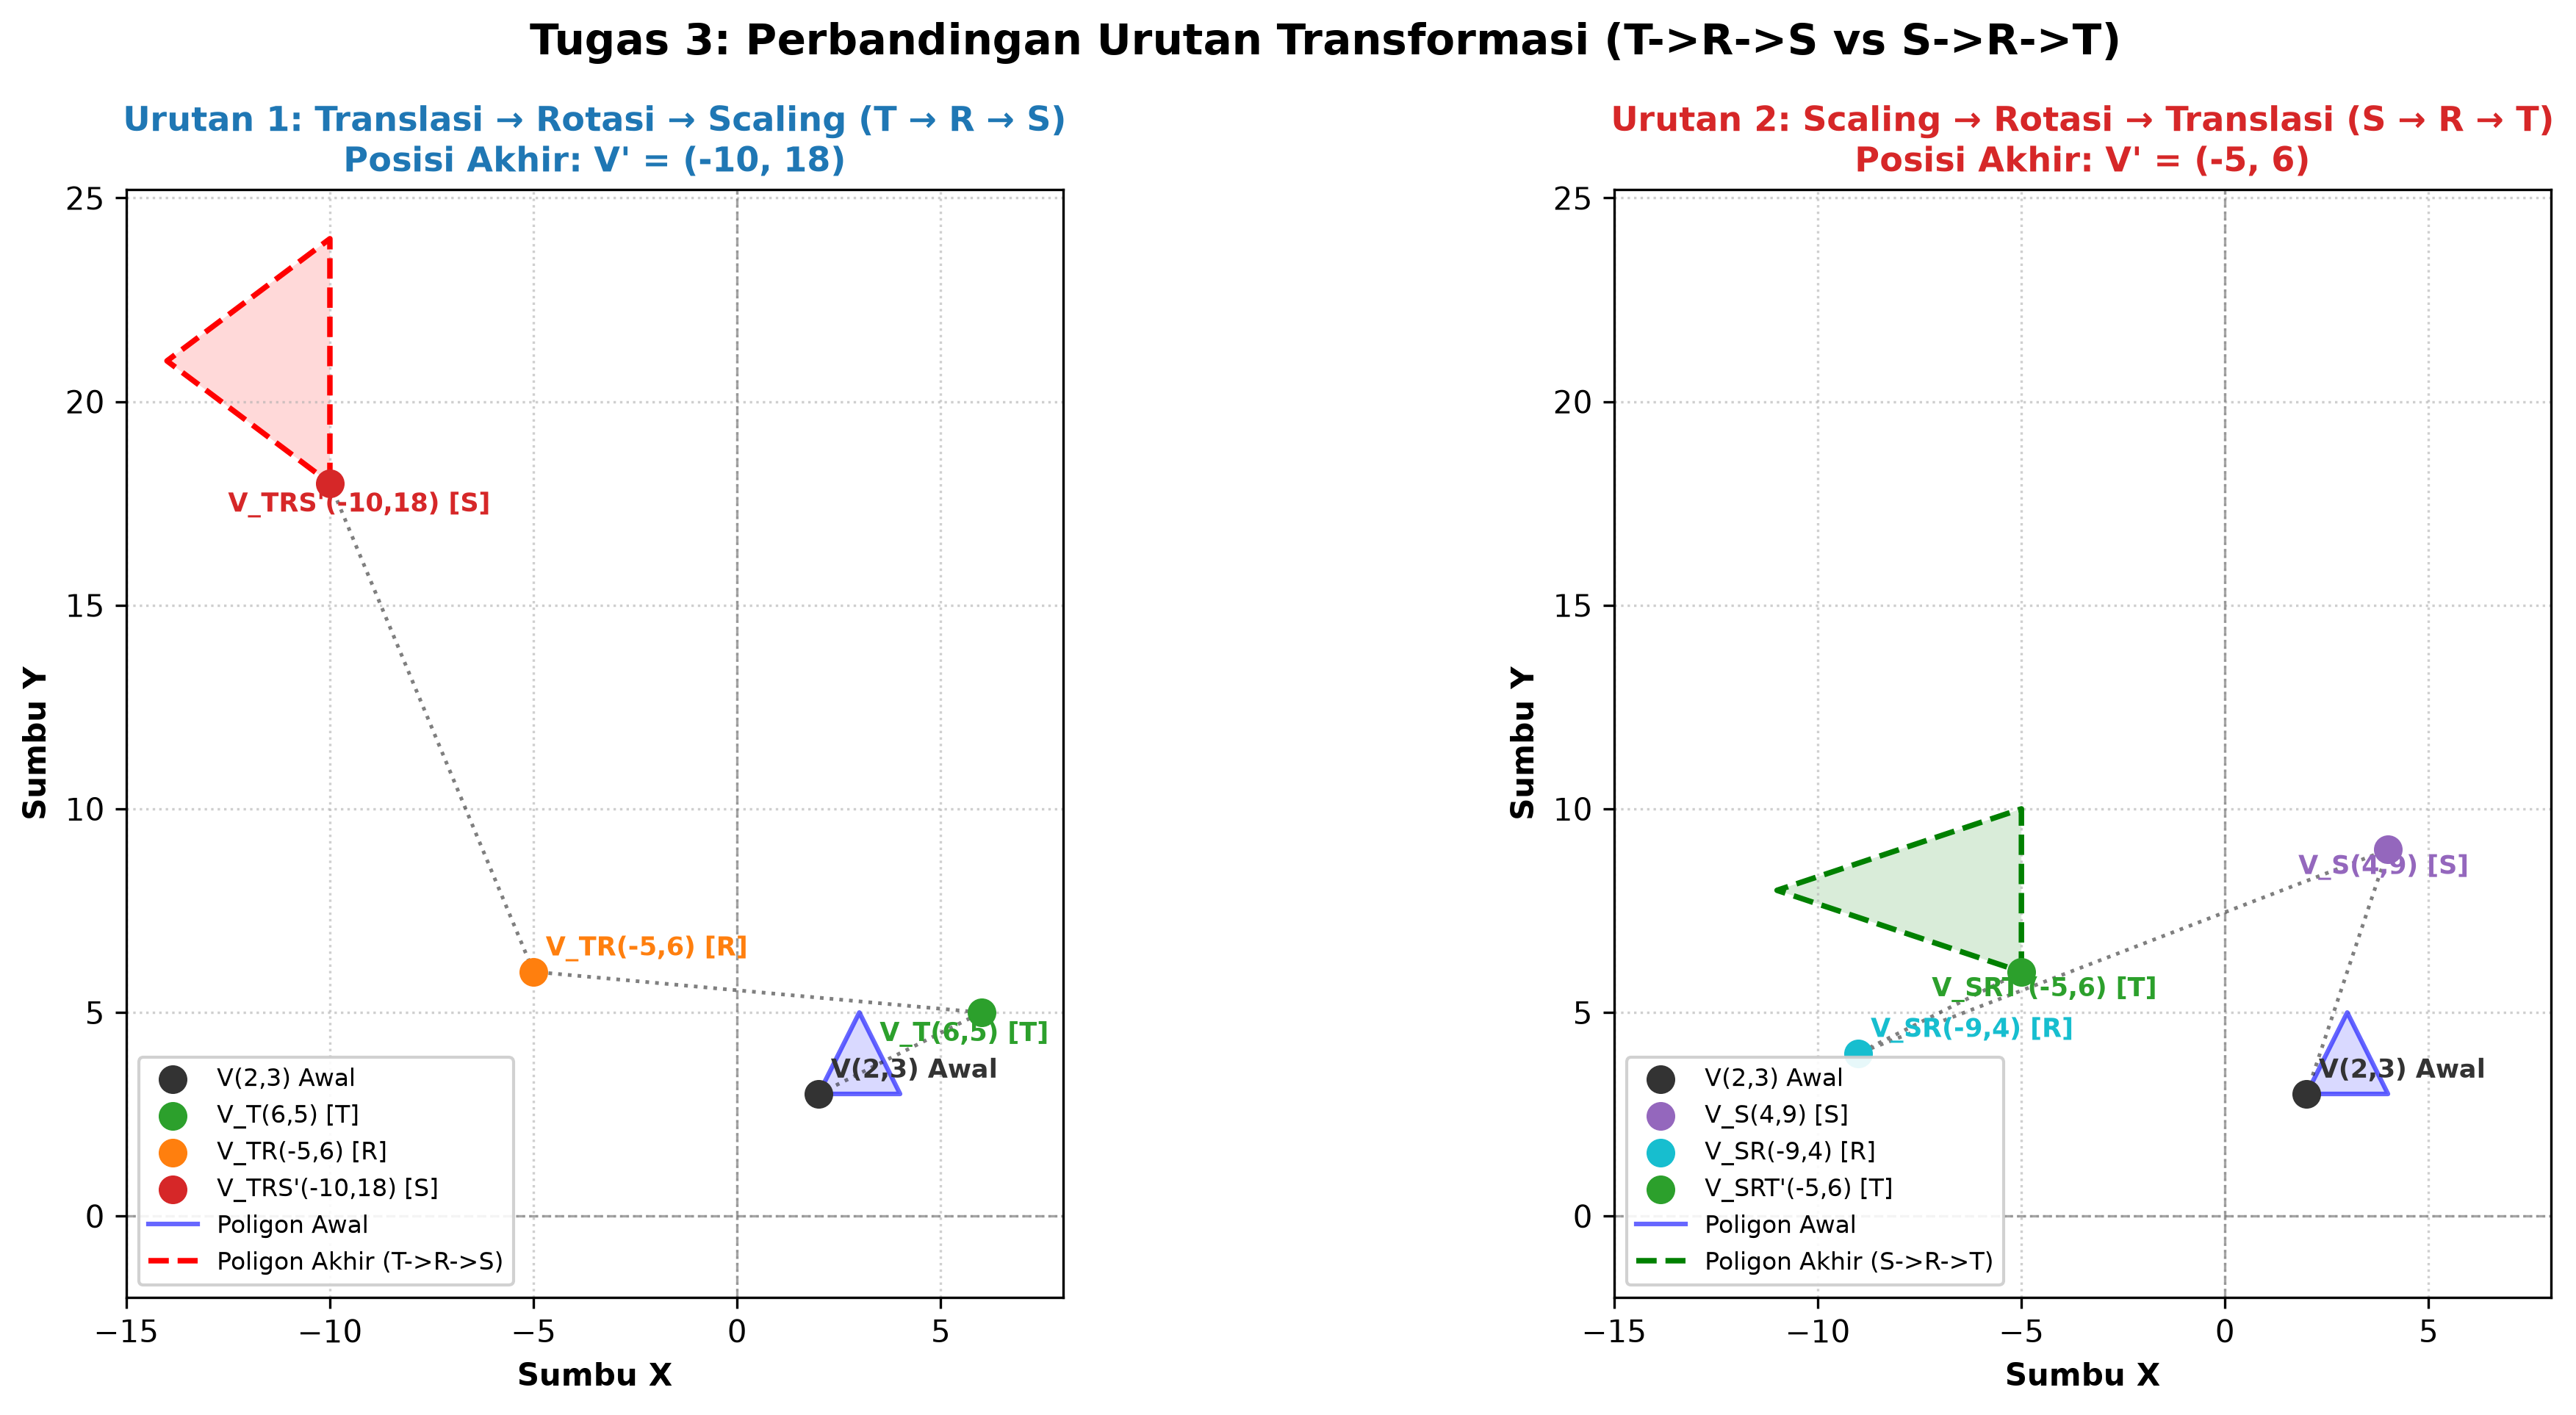

This figure's Python source:
"""
TUGAS 3: Perbandingan Urutan Transformasi Geometri 2D
Mata Kuliah : Grafika Komputer dan Pengolahan Citra (Pertemuan 2)

Deskripsi Soal:
1. Bandingkan hasil Translasi -> Rotasi -> Scaling (T -> R -> S)
   dengan Scaling -> Rotasi -> Translasi (S -> R -> T) pada satu vertex,
   dan berikan hasil analisisnya.
2. Apakah hasil akhir kedua urutan transformasi tersebut sama?
   Jelaskan berdasarkan hasil eksperimen dan konsep transformasi geometris.
"""

import sys
import numpy as np
import matplotlib.pyplot as plt
from transformasi_2d import (
    matriks_translasi,
    matriks_rotasi,
    matriks_scaling,
    transform
)


def run_tugas3(save_path="tugas3_perbandingan_urutan.png", show_plot=True):
    print("=" * 75)
    print("TUGAS 3: ANALISIS PERBANDINGAN URUTAN TRANSFORMASI GEOMETRI 2D")
    print("=" * 75)

    # 1. Definisi Vertex Uji & Parameter Transformasi
    # Satu vertex uji sesuai ketentuan soal:
    v_uji = np.array([2.0, 3.0], dtype=float)
    
    # Poligon pembantu (segitiga referensi) untuk memberikan konteks visual orientasi & bentuk
    poly_ref = np.array([
        [2.0, 3.0],  # Vertex uji V
        [4.0, 3.0],
        [3.0, 5.0]
    ], dtype=float)

    # Parameter Transformasi
    tx, ty = 4.0, 2.0         # Translasi
    sudut = 90.0              # Rotasi dalam derajat (CCW)
    sx, sy = 2.0, 3.0         # Scaling

    print(f"\n[TITIK UJI & PARAMETER]")
    print(f"• Titik Uji (Vertex) : V({v_uji[0]:.1f}, {v_uji[1]:.1f})")
    print(f"• Translasi (tx, ty) : (+{tx:.1f}, +{ty:.1f})")
    print(f"• Rotasi (sudut)     : {sudut:.1f}°")
    print(f"• Scaling (sx, sy)   : ({sx:.1f}x, {sy:.1f}x)")

    # 2. Definisi Matriks Homogen Dasar (terhadap origin)
    T = matriks_translasi(tx, ty)
    R = matriks_rotasi(sudut, px=0.0, py=0.0)
    S = matriks_scaling(sx, sy, px=0.0, py=0.0)

    # -------------------------------------------------------------------------
    # URUTAN 1: TRANSLASI -> ROTASI -> SCALING (T -> R -> S)
    # -------------------------------------------------------------------------
    # Matriks Komposit: M_TRS = S @ R @ T  (karena P' = S @ (R @ (T @ P)))
    M_TRS = S @ R @ T

    # Jejak koordinat langkah demi langkah untuk vertex V:
    v1_step0 = v_uji.copy()
    v1_step1 = transform(v1_step0, T)      # Setelah Translasi
    v1_step2 = transform(v1_step1, R)      # Setelah Rotasi
    v1_step3 = transform(v1_step2, S)      # Setelah Scaling (Hasil Akhir Urutan 1)

    # -------------------------------------------------------------------------
    # URUTAN 2: SCALING -> ROTASI -> TRANSLASI (S -> R -> T)
    # -------------------------------------------------------------------------
    # Matriks Komposit: M_SRT = T @ R @ S  (karena P' = T @ (R @ (S @ P)))
    M_SRT = T @ R @ S

    # Jejak koordinat langkah demi langkah untuk vertex V:
    v2_step0 = v_uji.copy()
    v2_step1 = transform(v2_step0, S)      # Setelah Scaling
    v2_step2 = transform(v2_step1, R)      # Setelah Rotasi
    v2_step3 = transform(v2_step2, T)      # Setelah Translasi (Hasil Akhir Urutan 2)

    # Transformasi poligon referensi
    poly_trs = transform(poly_ref, M_TRS)
    poly_srt = transform(poly_ref, M_SRT)

    # Jarak Euklidian antara kedua hasil akhir
    jarak_selisih = np.linalg.norm(v1_step3 - v2_step3)

    # 3. Output Terminal
    print("\n" + "=" * 75)
    print("HASIL PERHITUNGAN LANGKAH DEMI LANGKAH PADA VERTEX V(2.0, 3.0)")
    print("=" * 75)
    print(f"Tahap                 | Urutan 1: T -> R -> S          | Urutan 2: S -> R -> T")
    print("-" * 75)
    print(f"0. Posisi Awal        | ({v1_step0[0]:6.2f}, {v1_step0[1]:6.2f})             | ({v2_step0[0]:6.2f}, {v2_step0[1]:6.2f})")
    print(f"1. Transformasi Ke-1  | [T] -> ({v1_step1[0]:6.2f}, {v1_step1[1]:6.2f})       | [S] -> ({v2_step1[0]:6.2f}, {v2_step1[1]:6.2f})")
    print(f"2. Transformasi Ke-2  | [R] -> ({v1_step2[0]:6.2f}, {v1_step2[1]:6.2f})       | [R] -> ({v2_step2[0]:6.2f}, {v2_step2[1]:6.2f})")
    print(f"3. Transformasi Ke-3  | [S] -> ({v1_step3[0]:6.2f}, {v1_step3[1]:6.2f})       | [T] -> ({v2_step3[0]:6.2f}, {v2_step3[1]:6.2f})")
    print("-" * 75)
    print(f"HASIL AKHIR (V')      | V_TRS' = ({v1_step3[0]:5.2f}, {v1_step3[1]:5.2f})      | V_SRT' = ({v2_step3[0]:5.2f}, {v2_step3[1]:5.2f})")
    print(f"Perbedaan Jarak (Euclidean Distance): {jarak_selisih:.4f} satuan")
    print("-" * 75)

    print("\n[PERBANDINGAN MATRIKS HOMOGEN KOMPOSIT 3x3]")
    print("\nMatriks M_TRS (S @ R @ T):")
    print(np.round(M_TRS, 4))
    print("\nMatriks M_SRT (T @ R @ S):")
    print(np.round(M_SRT, 4))
    print(f"\nApakah M_TRS == M_SRT? {'YA (SAMA)' if np.allclose(M_TRS, M_SRT) else 'TIDAK (BERBEDA SECARA SIGNIFIKAN)'}")

    print("\n" + "=" * 75)
    print("KESIMPULAN DAN ANALISIS ILMIAH:")
    print("=" * 75)
    print("1. Apakah hasil akhir kedua urutan sama?")
    print("   JAWABAN: TIDAK SAMA. Hasil akhir kedua urutan menghasilkan posisi,")
    print("   orientasi, dan deformasi spasial yang sangat berbeda.")
    print("   - Urutan T -> R -> S menghasilkan titik akhir: (-10.00, 18.00)")
    print("   - Urutan S -> R -> T menghasilkan titik akhir: ( -5.00,  6.00)")
    print("   - Selisih jarak spasial = 13.0000 satuan.")
    print("\n2. Mengapa hal ini terjadi? (Penjelasan Konseptual):")
    print("   a. Sifat Aljabar Matriks (Non-Komutatif):")
    print("      Perkalian matriks bersifat non-komutatif (A @ B != B @ A).")
    print("      Akibatnya: S @ R @ T != T @ R @ S.")
    print("   b. Pengaruh Translasi Awal:")
    print("      Pada urutan T -> R -> S, vektor translasi diterapkan lebih dulu")
    print("      sehingga posisi objek menjauh dari origin (titik pusat rotasi/skala).")
    print("      Ketika rotasi dan scaling diterapkan kemudian, jarak pergeseran translasi")
    print("      ikut diputar dan dilipatgandakan (teramplifikasi) oleh faktor skala.")
    print("   c. Pengaruh Translasi Akhir:")
    print("      Pada urutan S -> R -> T, objek diskalakan dan diputar terlebih dahulu")
    print("      di sekitar origin, lalu pergeseran translasi murni ditambahkan di akhir")
    print("      tanpa terpengaruh oleh faktor rotasi maupun skala.")
    print("=" * 75)

    # 4. Visualisasi Komprehensif (Subplots)
    fig, axs = plt.subplots(1, 2, figsize=(14, 6.5), dpi=150)
    fig.suptitle("Tugas 3: Perbandingan Urutan Transformasi (T->R->S vs S->R->T)",
                 fontsize=14, fontweight='bold', y=0.98)

    def close_poly(pts):
        return np.vstack([pts, pts[0]])

    # Subplot 1: Lintasan Vertex dan Poligon pada Urutan 1 (T -> R -> S)
    ax1 = axs[0]
    ax1.set_title("Urutan 1: Translasi → Rotasi → Scaling (T → R → S)\nPosisi Akhir: V' = (-10, 18)",
                  fontsize=11, fontweight='bold', color='#1f77b4')
    ax1.axhline(0, color='gray', linestyle='--', linewidth=0.8, alpha=0.7)
    ax1.axvline(0, color='gray', linestyle='--', linewidth=0.8, alpha=0.7)
    ax1.grid(True, linestyle=':', alpha=0.6)

    # Plot lintasan vertex Urutan 1
    steps_1 = np.array([v1_step0, v1_step1, v1_step2, v1_step3])
    labels_1 = ["V(2,3) Awal", "V_T(6,5) [T]", "V_TR(-5,6) [R]", "V_TRS'(-10,18) [S]"]
    colors_1 = ['#333333', '#2ca02c', '#ff7f0e', '#d62728']

    ax1.plot(steps_1[:, 0], steps_1[:, 1], 'k:', linewidth=1.2, alpha=0.5, zorder=3)
    for idx, (pt, lbl, col) in enumerate(zip(steps_1, labels_1, colors_1)):
        ax1.scatter(pt[0], pt[1], color=col, s=70, zorder=5, label=lbl)
        offset = (0.3, 0.4) if idx % 2 == 0 else (-2.5, -0.7)
        ax1.text(pt[0] + offset[0], pt[1] + offset[1], lbl, fontsize=8.5, fontweight='bold', color=col)

    # Poligon awal vs akhir Urutan 1
    p_orig = close_poly(poly_ref)
    p_trs = close_poly(poly_trs)
    ax1.plot(p_orig[:, 0], p_orig[:, 1], 'b-', linewidth=1.5, alpha=0.6, label='Poligon Awal')
    ax1.fill(p_orig[:, 0], p_orig[:, 1], 'blue', alpha=0.15)
    ax1.plot(p_trs[:, 0], p_trs[:, 1], 'r--', linewidth=1.8, label='Poligon Akhir (T->R->S)')
    ax1.fill(p_trs[:, 0], p_trs[:, 1], 'red', alpha=0.15)

    ax1.set_xlabel("Sumbu X", fontweight='semibold')
    ax1.set_ylabel("Sumbu Y", fontweight='semibold')
    ax1.legend(loc='lower left', fontsize=8, framealpha=0.9)
    ax1.set_aspect('equal', adjustable='box')

    # Subplot 2: Lintasan Vertex dan Poligon pada Urutan 2 (S -> R -> T)
    ax2 = axs[1]
    ax2.set_title("Urutan 2: Scaling → Rotasi → Translasi (S → R → T)\nPosisi Akhir: V' = (-5, 6)",
                  fontsize=11, fontweight='bold', color='#d62728')
    ax2.axhline(0, color='gray', linestyle='--', linewidth=0.8, alpha=0.7)
    ax2.axvline(0, color='gray', linestyle='--', linewidth=0.8, alpha=0.7)
    ax2.grid(True, linestyle=':', alpha=0.6)

    # Plot lintasan vertex Urutan 2
    steps_2 = np.array([v2_step0, v2_step1, v2_step2, v2_step3])
    labels_2 = ["V(2,3) Awal", "V_S(4,9) [S]", "V_SR(-9,4) [R]", "V_SRT'(-5,6) [T]"]
    colors_2 = ['#333333', '#9467bd', '#17becf', '#2ca02c']

    ax2.plot(steps_2[:, 0], steps_2[:, 1], 'k:', linewidth=1.2, alpha=0.5, zorder=3)
    for idx, (pt, lbl, col) in enumerate(zip(steps_2, labels_2, colors_2)):
        ax2.scatter(pt[0], pt[1], color=col, s=70, zorder=5, label=lbl)
        offset = (0.3, 0.4) if idx % 2 == 0 else (-2.2, -0.6)
        ax2.text(pt[0] + offset[0], pt[1] + offset[1], lbl, fontsize=8.5, fontweight='bold', color=col)

    # Poligon awal vs akhir Urutan 2
    p_srt = close_poly(poly_srt)
    ax2.plot(p_orig[:, 0], p_orig[:, 1], 'b-', linewidth=1.5, alpha=0.6, label='Poligon Awal')
    ax2.fill(p_orig[:, 0], p_orig[:, 1], 'blue', alpha=0.15)
    ax2.plot(p_srt[:, 0], p_srt[:, 1], 'g--', linewidth=1.8, label='Poligon Akhir (S->R->T)')
    ax2.fill(p_srt[:, 0], p_srt[:, 1], 'green', alpha=0.15)

    ax2.set_xlabel("Sumbu X", fontweight='semibold')
    ax2.set_ylabel("Sumbu Y", fontweight='semibold')
    ax2.legend(loc='lower left', fontsize=8, framealpha=0.9)
    ax2.set_aspect('equal', adjustable='box')

    # Samakan batas sumbu kedua plot agar perbandingan skala visual adil dan intuitif
    min_x = min(ax1.get_xlim()[0], ax2.get_xlim()[0], -12)
    max_x = max(ax1.get_xlim()[1], ax2.get_xlim()[1], 8)
    min_y = min(ax1.get_ylim()[0], ax2.get_ylim()[0], -2)
    max_y = max(ax1.get_ylim()[1], ax2.get_ylim()[1], 20)

    for ax in [ax1, ax2]:
        ax.set_xlim(min_x, max_x)
        ax.set_ylim(min_y, max_y)

    plt.tight_layout()
    if save_path:
        plt.savefig(save_path, dpi=300, bbox_inches='tight')
        print(f"\n[INFO] Gambar grafik perbandingan berhasil disimpan di: {save_path}")

    if show_plot:
        plt.show()

    return v1_step3, v2_step3, M_TRS, M_SRT


if __name__ == '__main__':
    show = "--no-show" not in sys.argv
    run_tugas3(show_plot=show)
